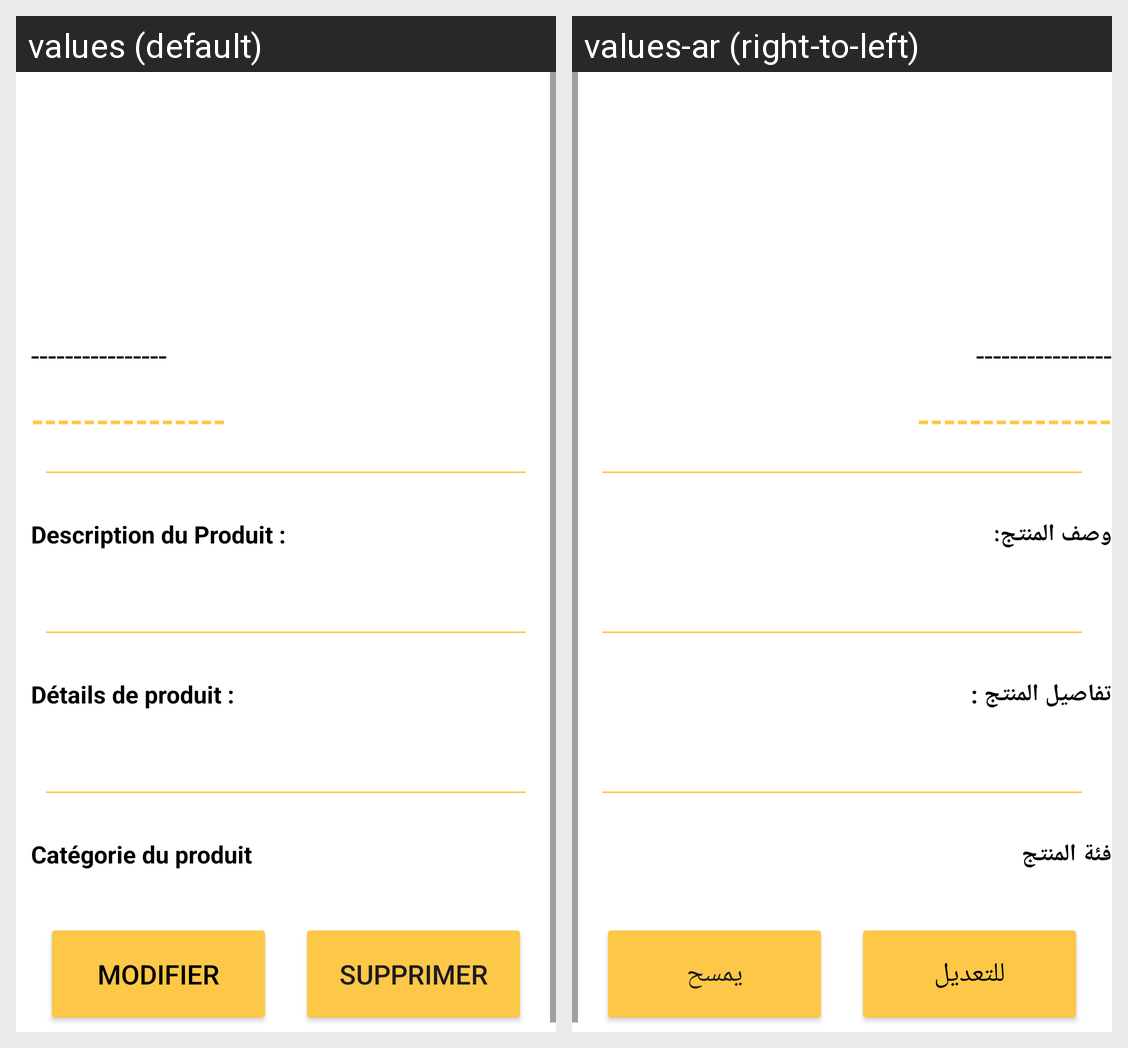

Strings drawn on this Android screen and how each of the app's shown locales translates them:
Android screen res/layout/activity_details_product_ativity.xml rendered under 2 locales, left to right: values (default), values-ar (right-to-left). Device: Nexus 5 (rendered at 1080×1920; each locale shown at half size, 540×960, under a caption strip naming it); theme Theme.JoutiaApp.
Strings drawn on this screen, with the default value and each locale's value (text and hints the layout hard-codes, and strings that could not be matched under every locale, appear in the picture but are not listed):

description_du_produit
  values: Description du Produit :
  values-ar: وصف المنتج:

d_tails_de_produit
  values: Détails de produit :
  values-ar: تفاصيل المنتج :

cat_gorie_du_produit
  values: Catégorie du produit
  values-ar: فئة المنتج

modifier
  values: Modifier
  values-ar: للتعديل

supprimer
  values: Supprimer
  values-ar: يمسح
